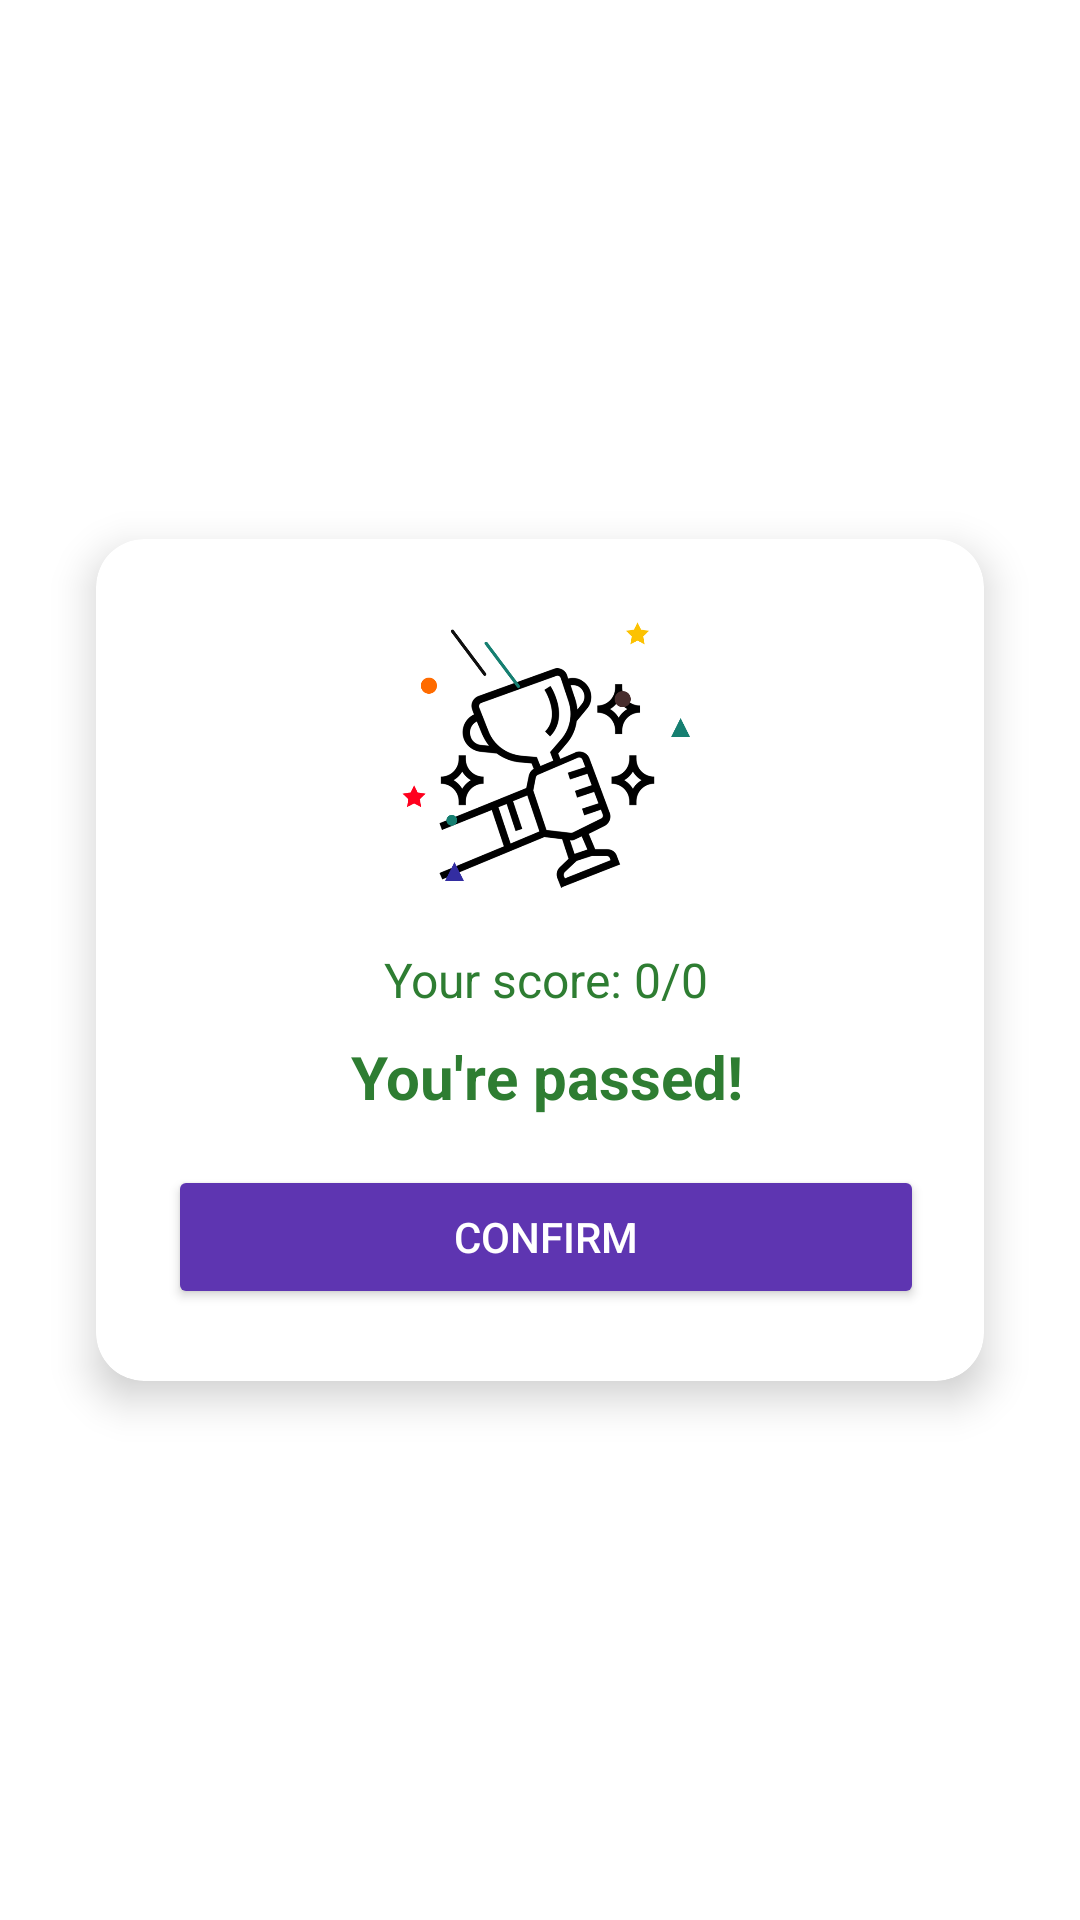

This screen was rendered from an Android layout file. Write that file and the resources it references.
<!-- AndroidManifest.xml: application theme Theme.NT118_EnglishVocabApp -->
<!-- res/layout/dialog_quiz_passed.xml -->
<FrameLayout xmlns:android="http://schemas.android.com/apk/res/android"
    xmlns:app="http://schemas.android.com/apk/res-auto"
    android:layout_width="match_parent"
    android:layout_height="match_parent"
    android:background="@android:color/transparent">

    <androidx.cardview.widget.CardView
        android:layout_width="wrap_content"
        android:layout_height="wrap_content"
        android:layout_gravity="center"
        android:layout_margin="32dp"
        app:cardCornerRadius="16dp"
        app:cardElevation="8dp">

        <LinearLayout
            android:layout_width="300dp"
            android:layout_height="wrap_content"
            android:orientation="vertical"
            android:padding="24dp"
            android:gravity="center_horizontal">

            <ImageView
                android:id="@+id/iv_quiz_passed"
                android:layout_width="96dp"
                android:layout_height="96dp"
                android:src="@drawable/emoji_quizfinish"
                android:layout_marginBottom="16dp" />

            <TextView
                android:id="@+id/tv_score_passed"
                android:layout_width="match_parent"
                android:layout_height="wrap_content"
                android:text="Your score: 0/0"
                android:textSize="16sp"
                android:textColor="@color/green_700"
                android:gravity="center"
                android:layout_marginBottom="8dp" />

            <TextView
                android:id="@+id/tv_message_passed"
                android:layout_width="match_parent"
                android:layout_height="wrap_content"
                android:text="You're passed!"
                android:textSize="20sp"
                android:textStyle="bold"
                android:textColor="@color/green_700"
                android:gravity="center"
                android:layout_marginBottom="16dp" />

            <Button
                android:id="@+id/btn_confirm_passed"
                android:layout_width="match_parent"
                android:layout_height="wrap_content"
                android:text="Confirm"
                android:backgroundTint="@color/purple_700"
                android:textColor="@android:color/white" />

        </LinearLayout>
    </androidx.cardview.widget.CardView>
</FrameLayout>
<!-- resources referenced by this layout -->
<resources>
  <color name="green_700">#2E7D32</color>
  <color name="purple_700">#5E35B1</color>
  <!-- drawable emoji_quizfinish: png bitmap (drawable, 51610 bytes) -->
  <style name="Theme.NT118_EnglishVocabApp" parent="Theme.MaterialComponents.DayNight.DarkActionBar">
          
          <item name="colorPrimary">@color/blue</item>
          <item name="colorPrimaryVariant">@color/dark_purple</item>
          
          <item name="colorOnPrimary">@android:color/white</item>
          
          <item name="colorSecondary">@color/teal_200</item>
          <item name="colorSecondaryVariant">@color/teal_700</item>
          <item name="colorOnSecondary">@android:color/white</item>
          
          <item name="android:statusBarColor">?attr/colorPrimaryVariant</item>
          
      </style>
  <color name="blue">#3D5CFF</color>
  <color name="dark_purple">#410FA3</color>
  <color name="teal_200">#03DAC5</color>
  <color name="teal_700">#018786</color>
</resources>
